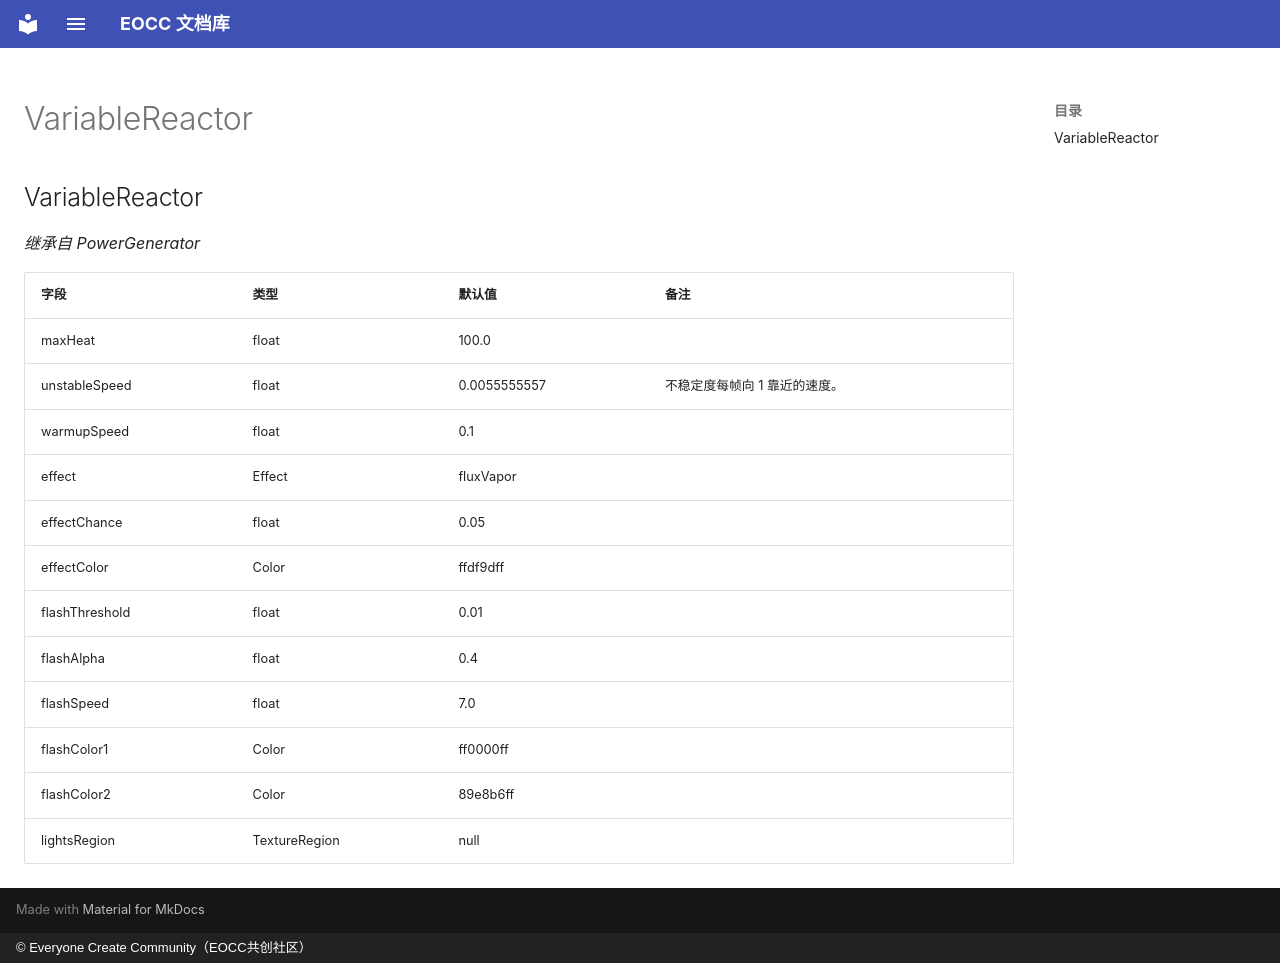

repository: eoccc/eoccc.github.io · page: wiki/mindustry/zh/Modding%20Classes/VariableReactor/index.html · generator: mkdocs · copyright: © Everyone Create Community（EOCC共创社区）

# VariableReactor

## VariableReactor

*继承自 PowerGenerator*

| 字段 | 类型 | 默认值 | 备注 |
|---|---|---|---|
| maxHeat | float | 100.0 |  |
| unstableSpeed | float | 0.0055555557 | 不稳定度每帧向 1 靠近的速度。 |
| warmupSpeed | float | 0.1 |  |
| effect | Effect | fluxVapor |  |
| effectChance | float | 0.05 |  |
| effectColor | Color | ffdf9dff |  |
| flashThreshold | float | 0.01 |  |
| flashAlpha | float | 0.4 |  |
| flashSpeed | float | 7.0 |  |
| flashColor1 | Color | ff0000ff |  |
| flashColor2 | Color | 89e8b6ff |  |
| lightsRegion | TextureRegion | null |  |
